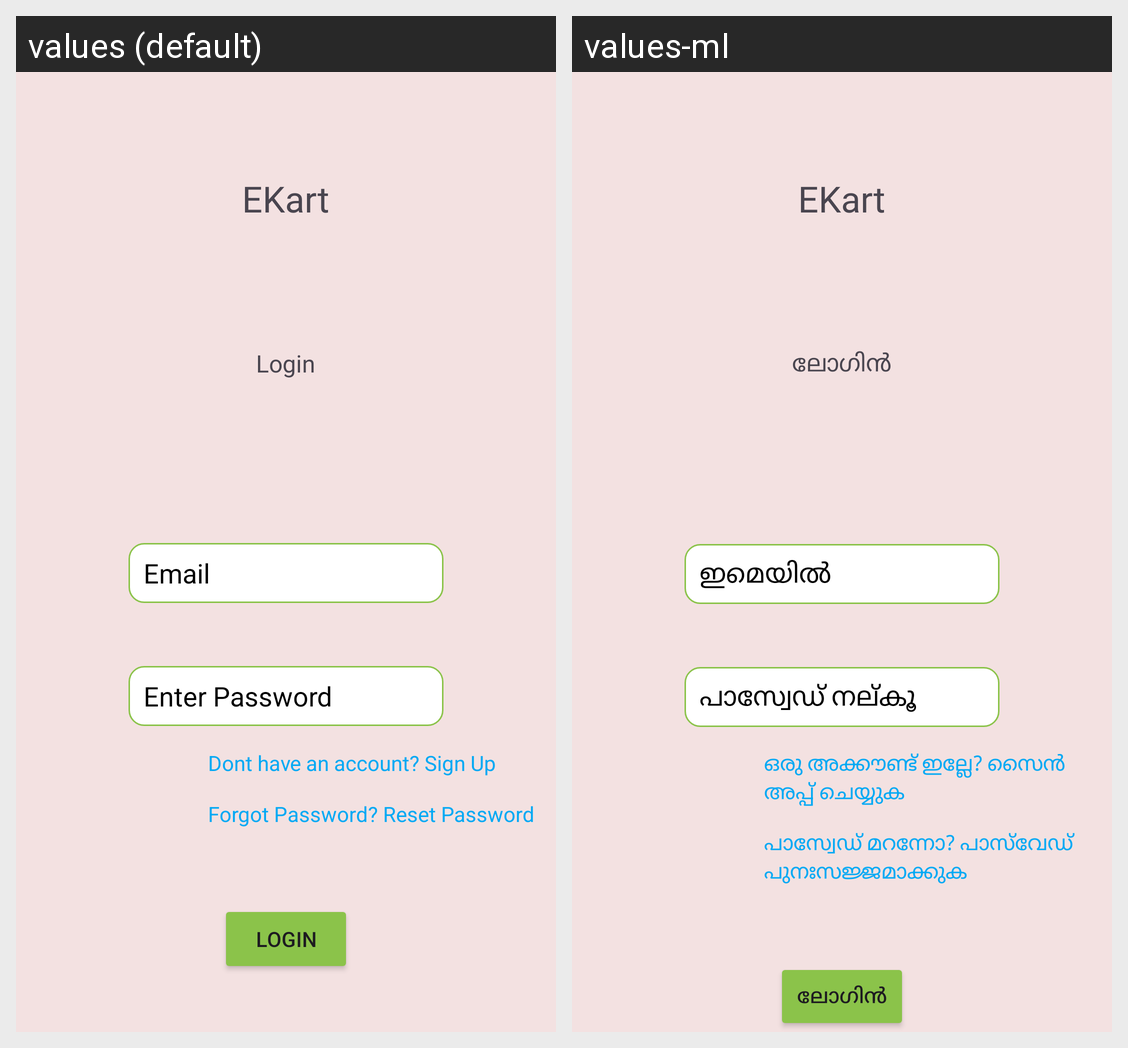

Locale-by-locale string values for the Android screen shown in this grid:
Android screen res/layout/activity_login.xml rendered under 2 locales, left to right: values (default), values-ml. Device: Nexus 5 (rendered at 1080×1920; each locale shown at half size, 540×960, under a caption strip naming it); theme Theme.FirebaseEcom.
Strings drawn on this screen, with the default value and each locale's value (text and hints the layout hard-codes, and strings that could not be matched under every locale, appear in the picture but are not listed):

app_name
  values: EKart
  values-ml: EKart

login
  values: Login
  values-ml: ലോഗിൻ

email
  values: Email
  values-ml: ഇമെയിൽ

enter_password
  values: Enter Password
  values-ml: പാസ്വേഡ് നല്കൂ

don_t_have_an_account_sign_up
  values: Dont have an account? Sign Up
  values-ml: ഒരു അക്കൗണ്ട് ഇല്ലേ? സൈൻ അപ്പ് ചെയ്യുക

forgot_password_reset_password
  values: Forgot Password? Reset Password
  values-ml: പാസ്വേഡ് മറന്നോ? പാസ്‌വേഡ് പുനഃസജ്ജമാക്കുക
